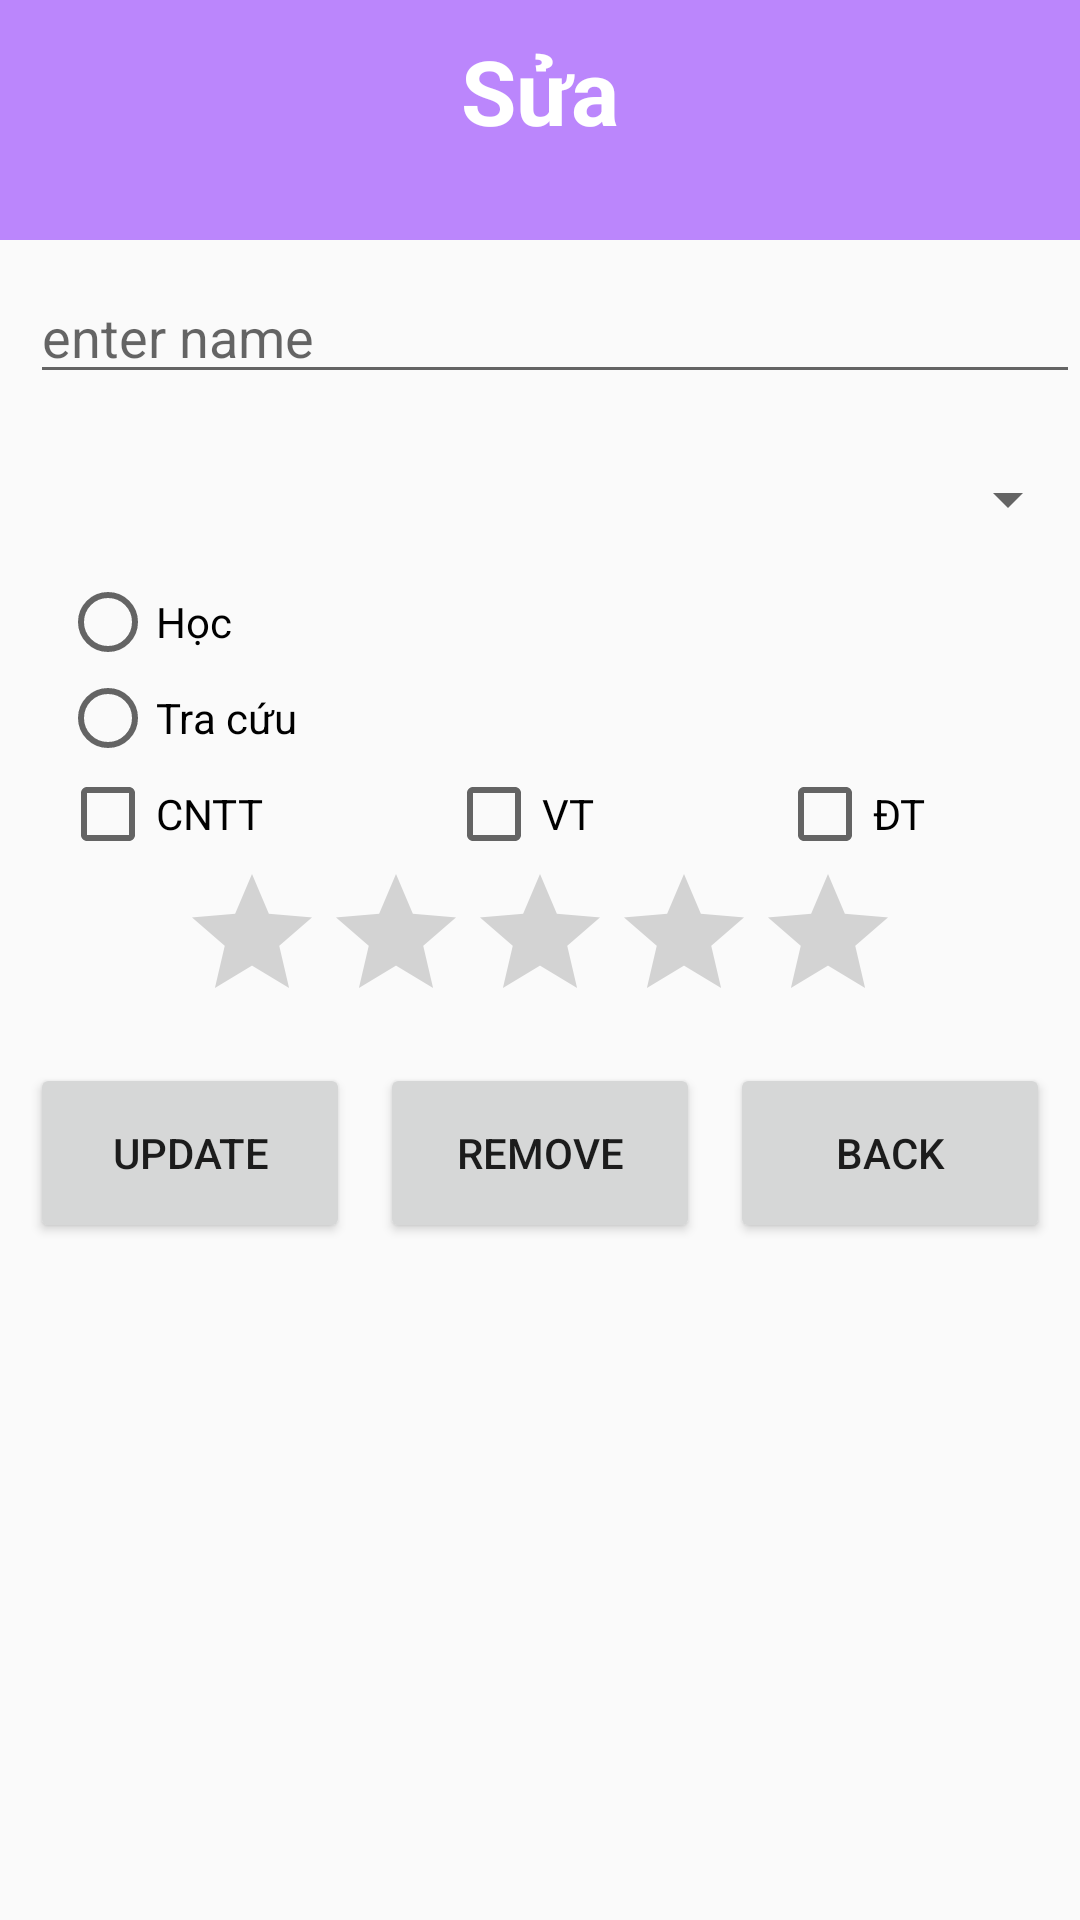

This screen was rendered from an Android layout file. Write that file and the resources it references.
<!-- AndroidManifest.xml: application theme Theme.FromTH -->
<!-- res/layout/activity_update_delete.xml -->
<?xml version="1.0" encoding="utf-8"?>
<LinearLayout xmlns:android="http://schemas.android.com/apk/res/android"
    android:layout_width="match_parent"
    android:layout_height="match_parent"
    android:orientation="vertical">
        <LinearLayout
            android:layout_width="match_parent"
            android:layout_height="80dp"
            android:orientation="vertical"
            android:background="@color/purple_200">
            <TextView
                android:layout_width="wrap_content"
                android:layout_height="wrap_content"
                android:text="Sửa"
                android:textSize="30dp"
                android:textStyle="bold"
                android:layout_marginTop="10dp"
                android:textColor="@color/white"
                android:layout_gravity="center"/>
        </LinearLayout>
        <EditText
            android:id="@+id/enames"
            android:layout_width="match_parent"
            android:layout_height="wrap_content"
            android:hint="enter name"
            android:layout_marginLeft="10dp"
            android:layout_marginTop="10dp"
            />
        <Spinner
            android:id="@+id/spAlbums"
            android:layout_width="match_parent"
            android:layout_height="50dp"
            android:layout_marginLeft="10dp"
            android:layout_marginTop="10dp"
            />
        <RadioGroup
            android:layout_width="match_parent"
            android:layout_height="wrap_content"
            android:layout_marginLeft="20dp">
            <RadioButton
                android:layout_width="wrap_content"
                android:layout_height="wrap_content"
                android:id="@+id/radio1s"
                android:text="Học"
                />
            <RadioButton
                android:layout_width="wrap_content"
                android:layout_height="wrap_content"
                android:id="@+id/radio2s"
                android:text="Tra cứu"
                />
        </RadioGroup>
        <LinearLayout
            android:layout_width="match_parent"
            android:layout_height="wrap_content"
            android:orientation="horizontal"
            android:weightSum="3">
            <CheckBox
                android:id="@+id/checkbox1s"
                android:layout_width="wrap_content"
                android:layout_height="wrap_content"
                android:text="CNTT"
                android:layout_marginLeft="20dp"
                android:layout_weight="1"/>
            <CheckBox
                android:id="@+id/checkbox2s"
                android:layout_width="wrap_content"
                android:layout_height="wrap_content"
                android:text="VT"
                android:layout_marginLeft="10dp"
                android:layout_weight="1"/>
            <CheckBox
                android:id="@+id/checkbox3s"
                android:layout_width="wrap_content"
                android:layout_height="wrap_content"
                android:text="ĐT"
                android:layout_marginLeft="10dp"
                android:layout_weight="1"/>
        </LinearLayout>
        <RatingBar
            android:id="@+id/ratings"
            android:layout_width="wrap_content"
            android:layout_height="wrap_content"
            android:numStars="5"
            android:layout_gravity="center"
            />
    <LinearLayout
        android:layout_width="match_parent"
        android:layout_height="wrap_content"
        android:orientation="horizontal"
        android:weightSum="3"
        >
        <Button
            android:id="@+id/btUpdate"
            android:layout_width="wrap_content"
            android:layout_height="60dp"
            android:layout_weight="1"
            android:text="Update"
            android:layout_marginLeft="10dp"
            android:layout_marginTop="10dp"
           />

        <Button
            android:id="@+id/btRemove"
            android:layout_width="wrap_content"
            android:layout_height="60dp"
            android:layout_weight="1"
            android:text="Remove"
            android:layout_marginLeft="10dp"
            android:layout_marginTop="10dp"/>
        <Button
            android:id="@+id/btBack"
            android:layout_width="wrap_content"
            android:layout_height="60dp"
            android:layout_weight="1"
            android:text="Back"
            android:layout_marginLeft="10dp"
            android:layout_marginTop="10dp"
            android:layout_marginRight="10dp"/>
    </LinearLayout>
</LinearLayout>
<!-- resources referenced by this layout -->
<resources>
  <style name="Theme.FromTH" parent="Theme.AppCompat.DayNight.DarkActionBar">
          
          <item name="colorPrimary">@color/purple_500</item>
          <item name="colorPrimaryVariant">@color/purple_700</item>
          <item name="colorOnPrimary">@color/white</item>
          
          <item name="colorSecondary">@color/teal_200</item>
          <item name="colorSecondaryVariant">@color/teal_700</item>
          <item name="colorOnSecondary">@color/black</item>
          
          <item name="android:statusBarColor">?attr/colorPrimaryVariant</item>
          
      </style>
  <!-- not gathered from this repository: default colours our renderer supplied (Android Studio template values) -->
  <color name="purple_200">#FFBB86FC</color>
  <color name="purple_500">#FF6200EE</color>
  <color name="purple_700">#FF3700B3</color>
  <color name="teal_200">#FF03DAC5</color>
  <color name="teal_700">#FF018786</color>
  <color name="black">#FF000000</color>
  <color name="white">#FFFFFFFF</color>
</resources>
